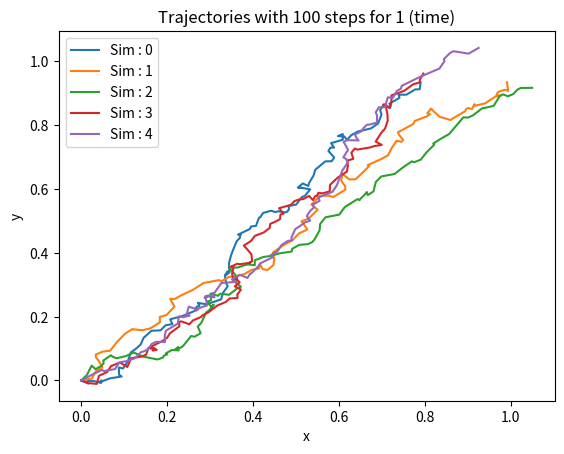

The matplotlib source for this figure:
import numpy as np
import matplotlib.pyplot as plt

def dW(delta_t):
    return np.random.normal(loc=0.0, scale=np.sqrt(delta_t),size=(2))

def solver(x,U,p,Dt,D):
    dW_t =  dW(Dt)
    return x + U*p*Dt+ D*dW_t

def run_sde(nb_steps,t_init,t_end,U=1,p = np.ones(2),x_0 = np.zeros(2)):
    D=0.1

    Dt = (t_end-t_init)/nb_steps

    traj = np.zeros((nb_steps,2))
    traj[0] = x_0

    for n in range(nb_steps-1) : 
        traj[n+1] = solver(traj[n],U,p,Dt,D)
    return traj
    
def plot_simulation(num_sims,nb_steps,t_init,t_end):
    for i in range(num_sims):
        traj = run_sde(nb_steps,t_init,t_end)
        plt.plot(traj[:,0],traj[:,1],label=f'Sim : {i}')
    plt.xlabel("x")
    plt.ylabel("y")
    plt.title(f"Trajectories with {nb_steps} steps for {t_end - t_init} (time)")
    plt.legend()
    plt.savefig("SDE_test.png",dpi=100,bbox_inches='tight')

if __name__== '__main__':
    num_sims=5
    nb_steps=100
    t_init = 0
    t_end=1
    plot_simulation(num_sims,nb_steps,t_init,t_end)